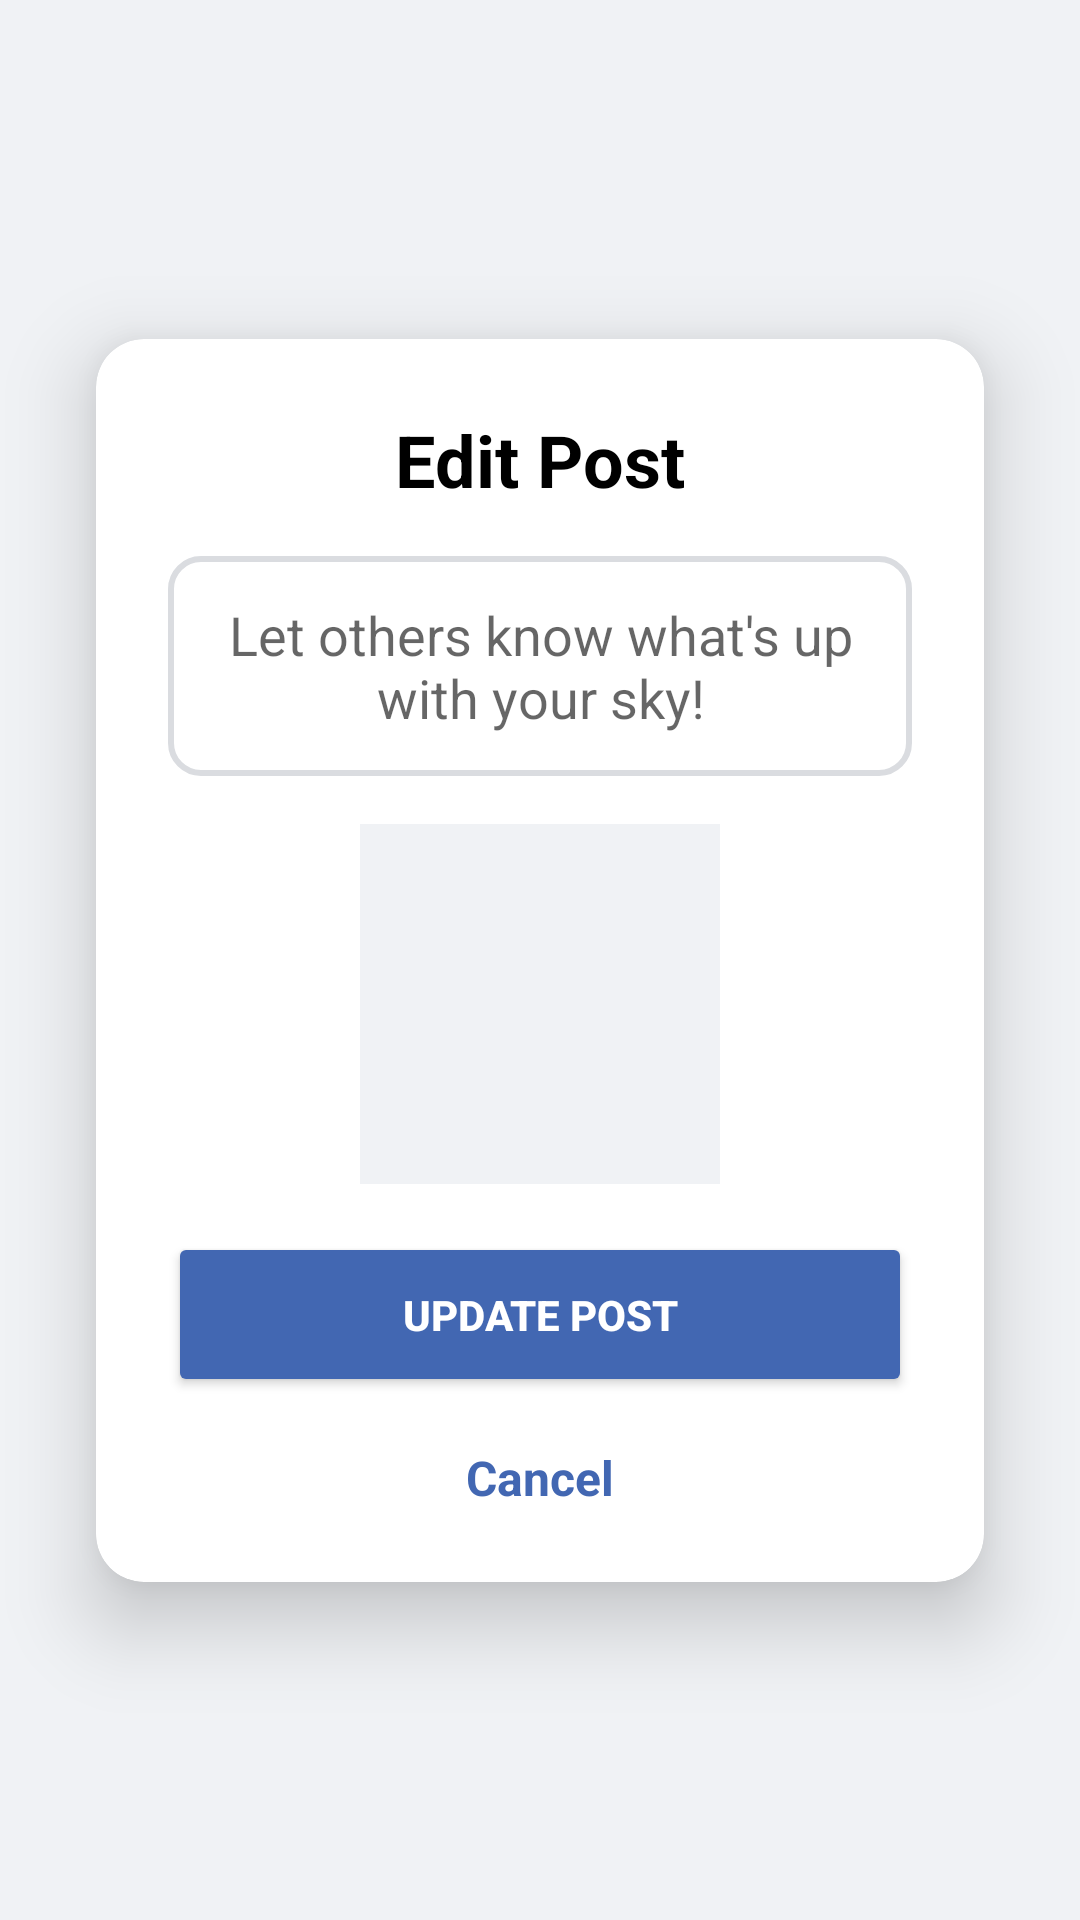

Write the Android layout XML for this screen, with the resource values it uses.
<!-- AndroidManifest.xml: application theme Theme.Android2025 -->
<!-- res/layout/fragment_edit_post.xml -->
<?xml version="1.0" encoding="utf-8"?>
<androidx.constraintlayout.widget.ConstraintLayout xmlns:android="http://schemas.android.com/apk/res/android"
    xmlns:tools="http://schemas.android.com/tools"
    xmlns:app="http://schemas.android.com/apk/res-auto"
    android:layout_width="match_parent"
    android:layout_height="match_parent"
    android:background="@color/light_gray"
    tools:context=".ui.postFragments.EditPostFragment">

    
    <androidx.cardview.widget.CardView
        android:layout_width="0dp"
        android:layout_height="wrap_content"
        android:layout_margin="32dp"
        android:background="@android:color/white"
        app:cardCornerRadius="16dp"
        app:cardElevation="16dp"
        app:layout_constraintTop_toTopOf="parent"
        app:layout_constraintBottom_toBottomOf="parent"
        app:layout_constraintStart_toStartOf="parent"
        app:layout_constraintEnd_toEndOf="parent">

        <LinearLayout
            android:layout_width="match_parent"
            android:layout_height="wrap_content"
            android:orientation="vertical"
            android:padding="24dp">

            
            <TextView
                android:id="@+id/tvCreatePostTitle"
                android:layout_width="wrap_content"
                android:layout_height="wrap_content"
                android:layout_gravity="center_horizontal"
                android:layout_marginBottom="16dp"
                android:text="Edit Post"
                android:textColor="@android:color/black"
                android:textSize="24sp"
                android:textStyle="bold" />

            
            <EditText
                android:id="@+id/etPostContent"
                android:layout_width="match_parent"
                android:layout_height="wrap_content"
                android:layout_marginBottom="16dp"
                android:background="@drawable/edittext_background"
                android:hint="Let others know what's up with your sky!"
                android:padding="14dp"
                android:inputType="textMultiLine"
                android:gravity="center"
                android:scrollbars="vertical" />

            
            <com.google.android.material.imageview.ShapeableImageView
                android:id="@+id/ivPostImage"
                android:layout_width="120dp"
                android:layout_height="120dp"
                android:layout_gravity="center_horizontal"
                android:layout_marginBottom="16dp"
                android:background="@color/light_gray"
                android:clickable="true"
                android:focusable="true"
                android:scaleType="centerCrop"
                android:src="@drawable/ic_add_photo"
                app:shapeAppearanceOverlay="@style/CircleImageView" />



            
            <Button
                android:id="@+id/btnUpdatePost"
                android:layout_width="match_parent"
                android:layout_height="55dp"
                android:layout_marginBottom="16dp"
                android:backgroundTint="@color/blue"
                android:text="Update Post"
                android:textColor="@android:color/white"
                android:textStyle="bold" />

            

            <ProgressBar
                android:id="@+id/progressBar"
                android:layout_width="wrap_content"
                android:layout_height="wrap_content"
                android:layout_gravity="center"
                android:indeterminateTint="@color/blue"
                android:visibility="gone"
                tools:visibility="visible" />

            
            <TextView
                android:id="@+id/tvPostError"
                android:layout_width="match_parent"
                android:layout_height="wrap_content"
                android:layout_marginBottom="16dp"
                android:textColor="@android:color/holo_red_dark"
                android:textSize="14sp"
                android:visibility="gone"
                android:text=""
                android:textAlignment="center" />

            
            <TextView
                android:id="@+id/tvCancelPost"
                android:layout_width="wrap_content"
                android:layout_height="wrap_content"
                android:layout_gravity="center_horizontal"
                android:text="Cancel"
                android:textColor="@color/blue"
                android:textSize="16sp"
                android:textStyle="bold" />
        </LinearLayout>
    </androidx.cardview.widget.CardView>

</androidx.constraintlayout.widget.ConstraintLayout>
<!-- resources referenced by this layout -->
<resources>
  <color name="blue">#4267B2</color>
  <color name="light_gray">#F0F2F5</color>
  <!-- drawable edittext_background (drawable) -->
  <?xml version="1.0" encoding="utf-8"?>
  <shape xmlns:android="http://schemas.android.com/apk/res/android"
      android:shape="rectangle">
  
      <solid android:color="@android:color/white"/>
      <stroke android:width="2dp" android:color="#DADCE0"/> 
      <corners android:radius="10dp"/> 
      <padding android:left="10dp" android:top="10dp" android:right="10dp" android:bottom="10dp"/>
  </shape>
  <style name="Theme.Android2025" parent="Theme.MaterialComponents.Light.NoActionBar">
          
          <item name="windowActionBar">false</item>
          <item name="windowNoTitle">true</item>
      </style>
</resources>
